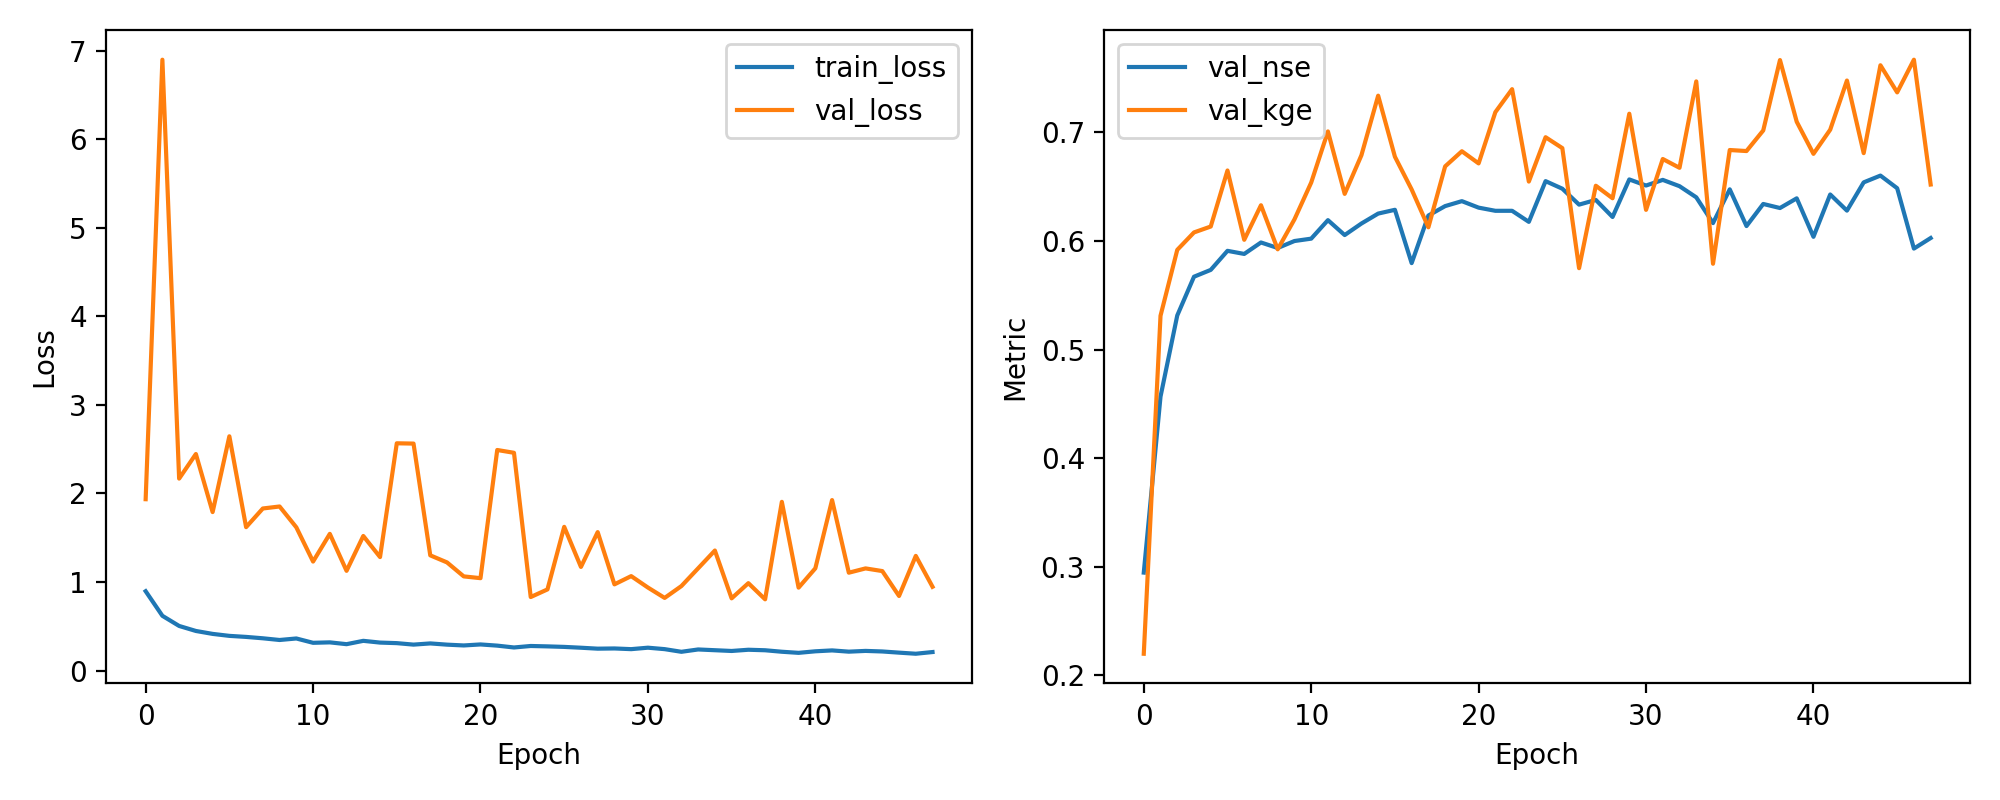

Source data for this figure (header and first rows):
epoch, train_loss, val_loss, val_nse, val_kge
1, 0.896, 1.935, 0.2945, 0.2197
2, 0.6182, 6.899, 0.4566, 0.5311
3, 0.5037, 2.168, 0.5314, 0.5918
4, 0.447, 2.445, 0.5671, 0.6079
5, 0.414, 1.79, 0.5734, 0.6134
6, 0.3917, 2.646, 0.591, 0.665
7, 0.3799, 1.62, 0.5881, 0.6011
8, 0.3643, 1.83, 0.5987, 0.633
9, 0.3451, 1.853, 0.5936, 0.5924
10, 0.3622, 1.618, 0.6, 0.6199
11, 0.3132, 1.231, 0.6022, 0.6538
12, 0.3183, 1.544, 0.6192, 0.701
13, 0.2978, 1.126, 0.6055, 0.6434
14, 0.3355, 1.52, 0.6161, 0.679
15, 0.3158, 1.282, 0.6253, 0.7339
16, 0.3096, 2.567, 0.6288, 0.6777
17, 0.2929, 2.563, 0.5796, 0.6475
18, 0.3063, 1.301, 0.6235, 0.6126
19, 0.2925, 1.221, 0.6322, 0.6688
20, 0.2834, 1.063, 0.6367, 0.6827
21, 0.2948, 1.043, 0.6307, 0.6715
22, 0.2814, 2.491, 0.6278, 0.7187
23, 0.2606, 2.459, 0.6278, 0.7399
24, 0.2774, 0.8303, 0.6176, 0.6548
25, 0.2729, 0.9163, 0.6552, 0.6956
26, 0.2671, 1.623, 0.6482, 0.6856
27, 0.2577, 1.17, 0.6335, 0.575
28, 0.2471, 1.563, 0.6379, 0.6509
29, 0.2494, 0.9734, 0.6221, 0.6394
30, 0.2417, 1.067, 0.6567, 0.7173
31, 0.2581, 0.9376, 0.6511, 0.6287
32, 0.2417, 0.8203, 0.6563, 0.6756
33, 0.2118, 0.9542, 0.6505, 0.6675
34, 0.2381, 1.155, 0.6403, 0.7471
35, 0.2296, 1.355, 0.6165, 0.5791
36, 0.2211, 0.8152, 0.6476, 0.6838
37, 0.2349, 0.9869, 0.6138, 0.6829
38, 0.2291, 0.8045, 0.6341, 0.7019
39, 0.2124, 1.905, 0.6304, 0.7668
40, 0.1999, 0.9366, 0.6393, 0.7099
41, 0.2173, 1.155, 0.6039, 0.6803
42, 0.2274, 1.926, 0.6429, 0.7026
43, 0.2133, 1.105, 0.628, 0.7479
44, 0.2218, 1.154, 0.654, 0.681
45, 0.2155, 1.124, 0.6603, 0.762
46, 0.2022, 0.8423, 0.6486, 0.737
47, 0.1898, 1.295, 0.593, 0.7671
48, 0.209, 0.946, 0.6027, 0.652
